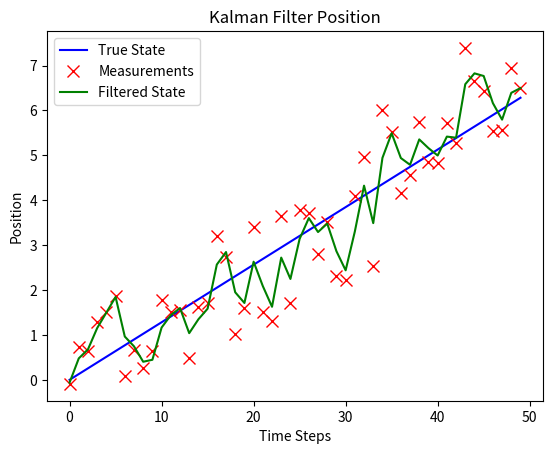

Write Python code to recreate this figure.
#Specifying imports
import numpy as np
import matplotlib.pyplot as plt
from matplotlib.animation import FuncAnimation, PillowWriter

# Specify envs here

#Animation to plot incrementally for each time step
def animate(i):
    #Clear previous plot
    ax.clear()

    #Plot to desired time step
    plt.plot(x[:i+1], true_states[0][:i+1], label='True State', markersize=8, color='blue')
    plt.plot(x[:i+1], measurements[:i+1], 'rx', label='Measurements', markersize=8, color='red')
    plt.plot(x[:i+1], filtered_states[0][:i+1], label='Filtered State', color='green')
    plt.title('Kalman Filter Position')
    plt.xlabel('Time Steps')
    plt.ylabel('Position')
    plt.legend()


# Kalman filter parameters
dt = 1.0  # Time step
A = np.array([[1, dt], [0, 1]])  # State transition matrix
H = np.array([[1, 0]])  # Measurement matrix
Q = 0.1 * np.eye(2)  # Process noise covariance
R = 1.0  # Measurement noise covariance

# Initial state estimate
x_hat = np.array([[0], [0]])

# Initial covariance estimate
P = np.eye(2)

# Number of time steps
num_steps = 50
x = np.arange(num_steps)

# True state (simulated)
true_states = np.linspace(0, 2 * np.pi, num_steps)
true_positions = np.cos(true_states)
true_states = np.vstack((true_states, true_positions))

# Measurements with noise
measurements = true_states[0, :] + np.sqrt(R) * np.random.randn(num_steps)

# Kalman filter loop
filtered_states = np.zeros((2, num_steps))

for k in range(num_steps):
    # Prediction step
    x_hat_minus = A.dot(x_hat)
    P_minus = A.dot(P).dot(A.T) + Q

    # Update step
    K = P_minus.dot(H.T).dot(np.linalg.inv(H.dot(P_minus).dot(H.T) + R))
    x_hat = x_hat_minus + K.dot(measurements[k] - H.dot(x_hat_minus))
    P = (np.eye(2) - K.dot(H)).dot(P_minus)

    filtered_states[:, k] = x_hat.flatten()


# Create a figure and axis
fig, ax = plt.subplots()

#Save animation as gif
animation = FuncAnimation(fig, animate, frames=num_steps, interval=400, repeat=False)
animation.save('kalman_filter_animation.gif', writer='pillow', fps=5)
plt.show()
